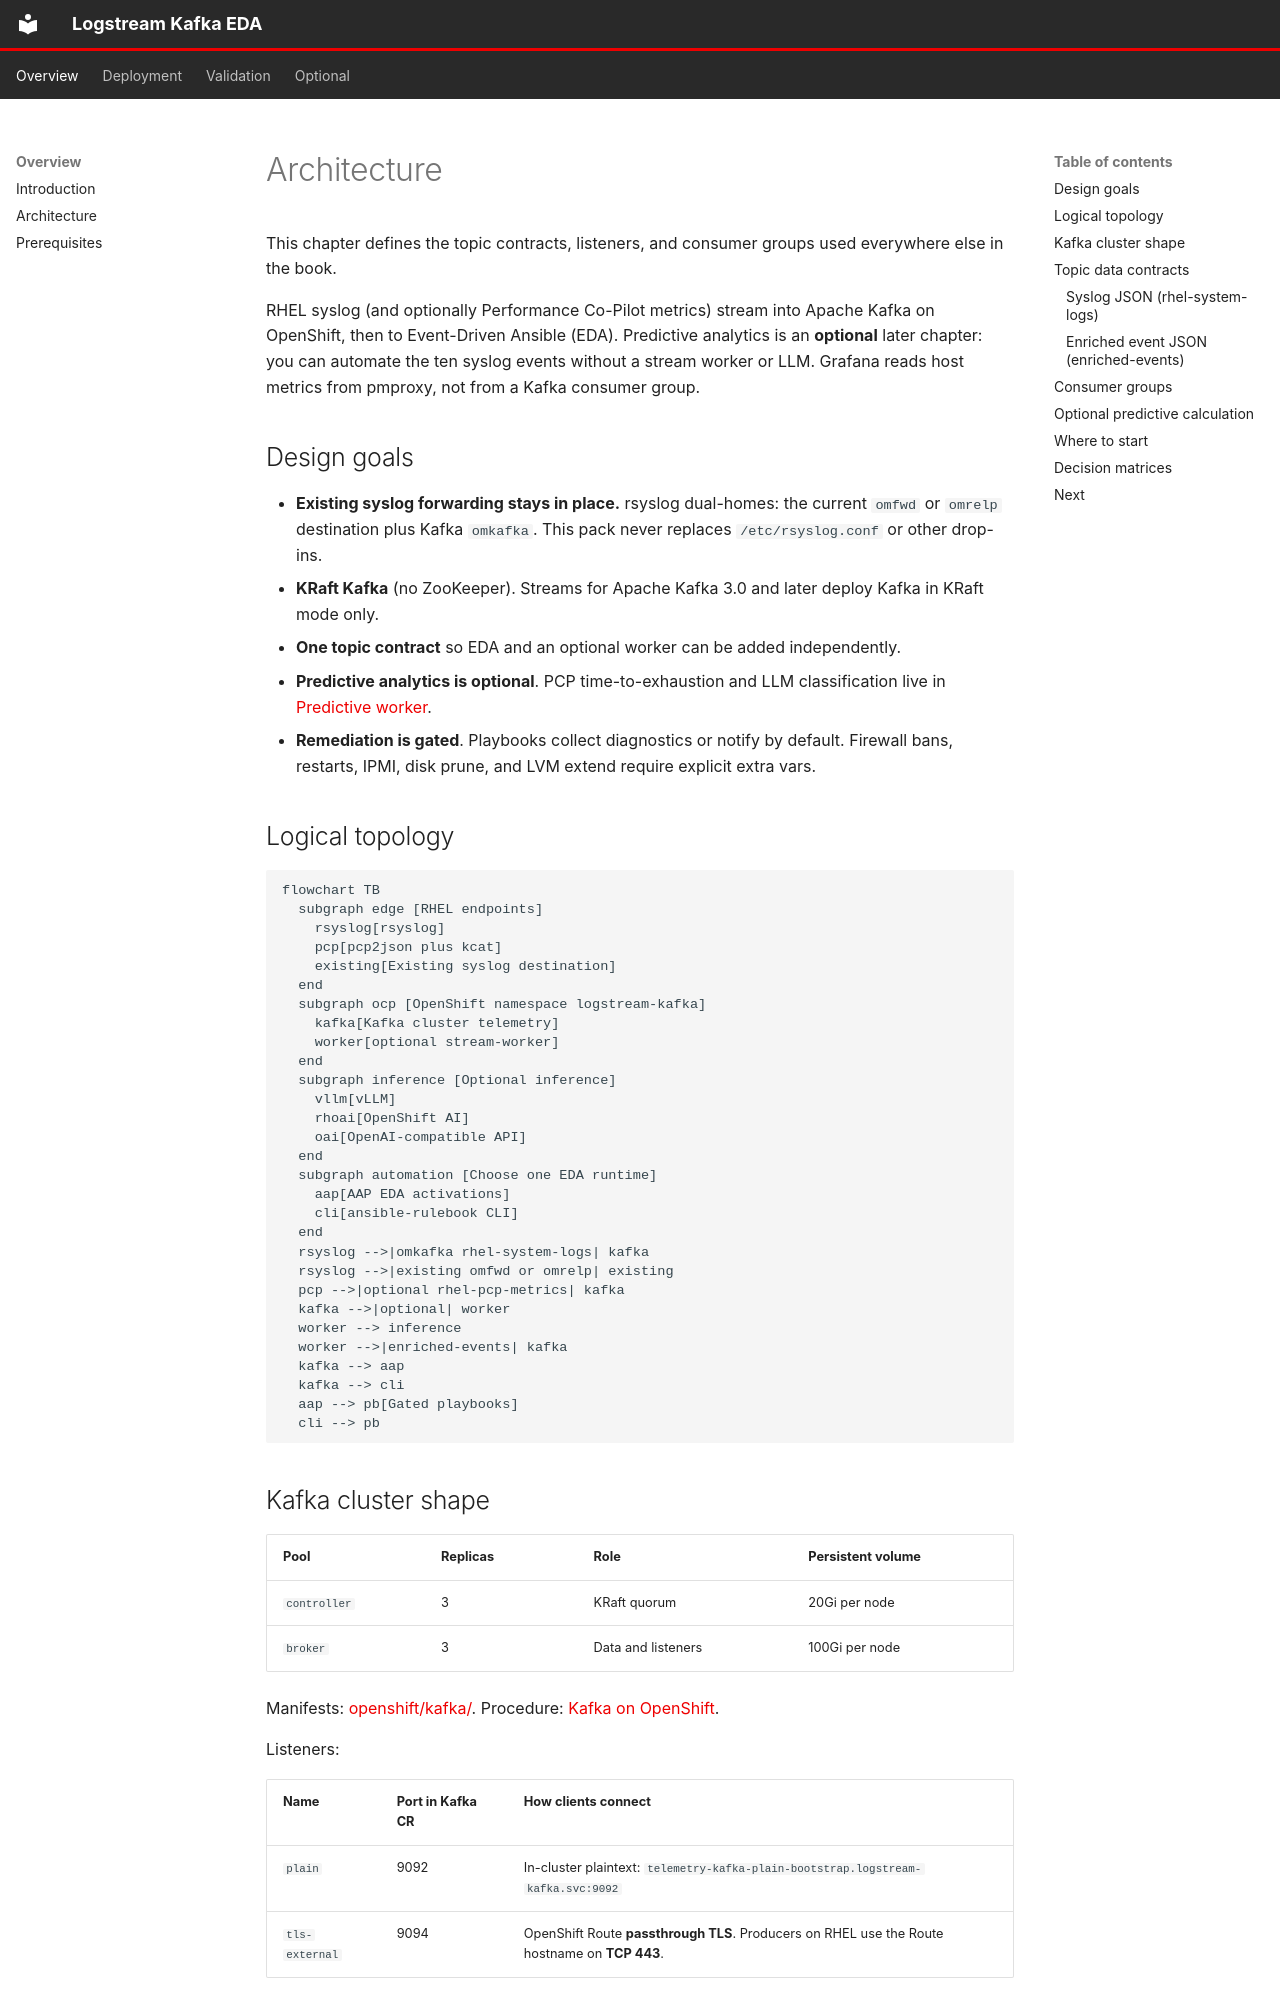

repository: chrismulderza/logstream-kafka-eda-ai · page: overview/architecture/index.html · generator: mkdocs

# Architecture

This chapter defines the topic contracts, listeners, and consumer groups used everywhere else in the book.

RHEL syslog (and optionally Performance Co-Pilot metrics) stream into Apache Kafka on OpenShift, then to Event-Driven Ansible (EDA). Predictive analytics is an **optional** later chapter: you can automate the ten syslog events without a stream worker or LLM. Grafana reads host metrics from pmproxy, not from a Kafka consumer group.

## Design goals

- **Existing syslog forwarding stays in place.** rsyslog dual-homes: the current `omfwd` or `omrelp` destination plus Kafka `omkafka`. This pack never replaces `/etc/rsyslog.conf` or other drop-ins.
- **KRaft Kafka** (no ZooKeeper). Streams for Apache Kafka 3.0 and later deploy Kafka in KRaft mode only.
- **One topic contract** so EDA and an optional worker can be added independently.
- **Predictive analytics is optional**. PCP time-to-exhaustion and LLM classification live in [Predictive worker](../optional/predictive-ai-worker.md).
- **Remediation is gated**. Playbooks collect diagnostics or notify by default. Firewall bans, restarts, IPMI, disk prune, and LVM extend require explicit extra vars.

## Logical topology

```mermaid
flowchart TB
  subgraph edge [RHEL endpoints]
    rsyslog[rsyslog]
    pcp[pcp2json plus kcat]
    existing[Existing syslog destination]
  end
  subgraph ocp [OpenShift namespace logstream-kafka]
    kafka[Kafka cluster telemetry]
    worker[optional stream-worker]
  end
  subgraph inference [Optional inference]
    vllm[vLLM]
    rhoai[OpenShift AI]
    oai[OpenAI-compatible API]
  end
  subgraph automation [Choose one EDA runtime]
    aap[AAP EDA activations]
    cli[ansible-rulebook CLI]
  end
  rsyslog -->|omkafka rhel-system-logs| kafka
  rsyslog -->|existing omfwd or omrelp| existing
  pcp -->|optional rhel-pcp-metrics| kafka
  kafka -->|optional| worker
  worker --> inference
  worker -->|enriched-events| kafka
  kafka --> aap
  kafka --> cli
  aap --> pb[Gated playbooks]
  cli --> pb
```

## Kafka cluster shape

| Pool | Replicas | Role | Persistent volume |
| --- | --- | --- | --- |
| `controller` | 3 | KRaft quorum | 20Gi per node |
| `broker` | 3 | Data and listeners | 100Gi per node |

Manifests: [openshift/kafka/](../../openshift/kafka). Procedure: [Kafka on OpenShift](../deployment/kafka-openshift.md).

Listeners:

| Name | Port in Kafka CR | How clients connect |
| --- | --- | --- |
| `plain` | 9092 | In-cluster plaintext: `telemetry-kafka-plain-bootstrap.logstream-kafka.svc:9092` |
| `tls-external` | 9094 | OpenShift Route **passthrough TLS**. Producers on RHEL use the Route hostname on **TCP 443**. |

OpenShift Routes listen on 443 even when the Kafka listener inside the cluster is 9094. RHEL `omkafka` and `kcat` must use `host:443` with `security.protocol=ssl` and the cluster CA.
